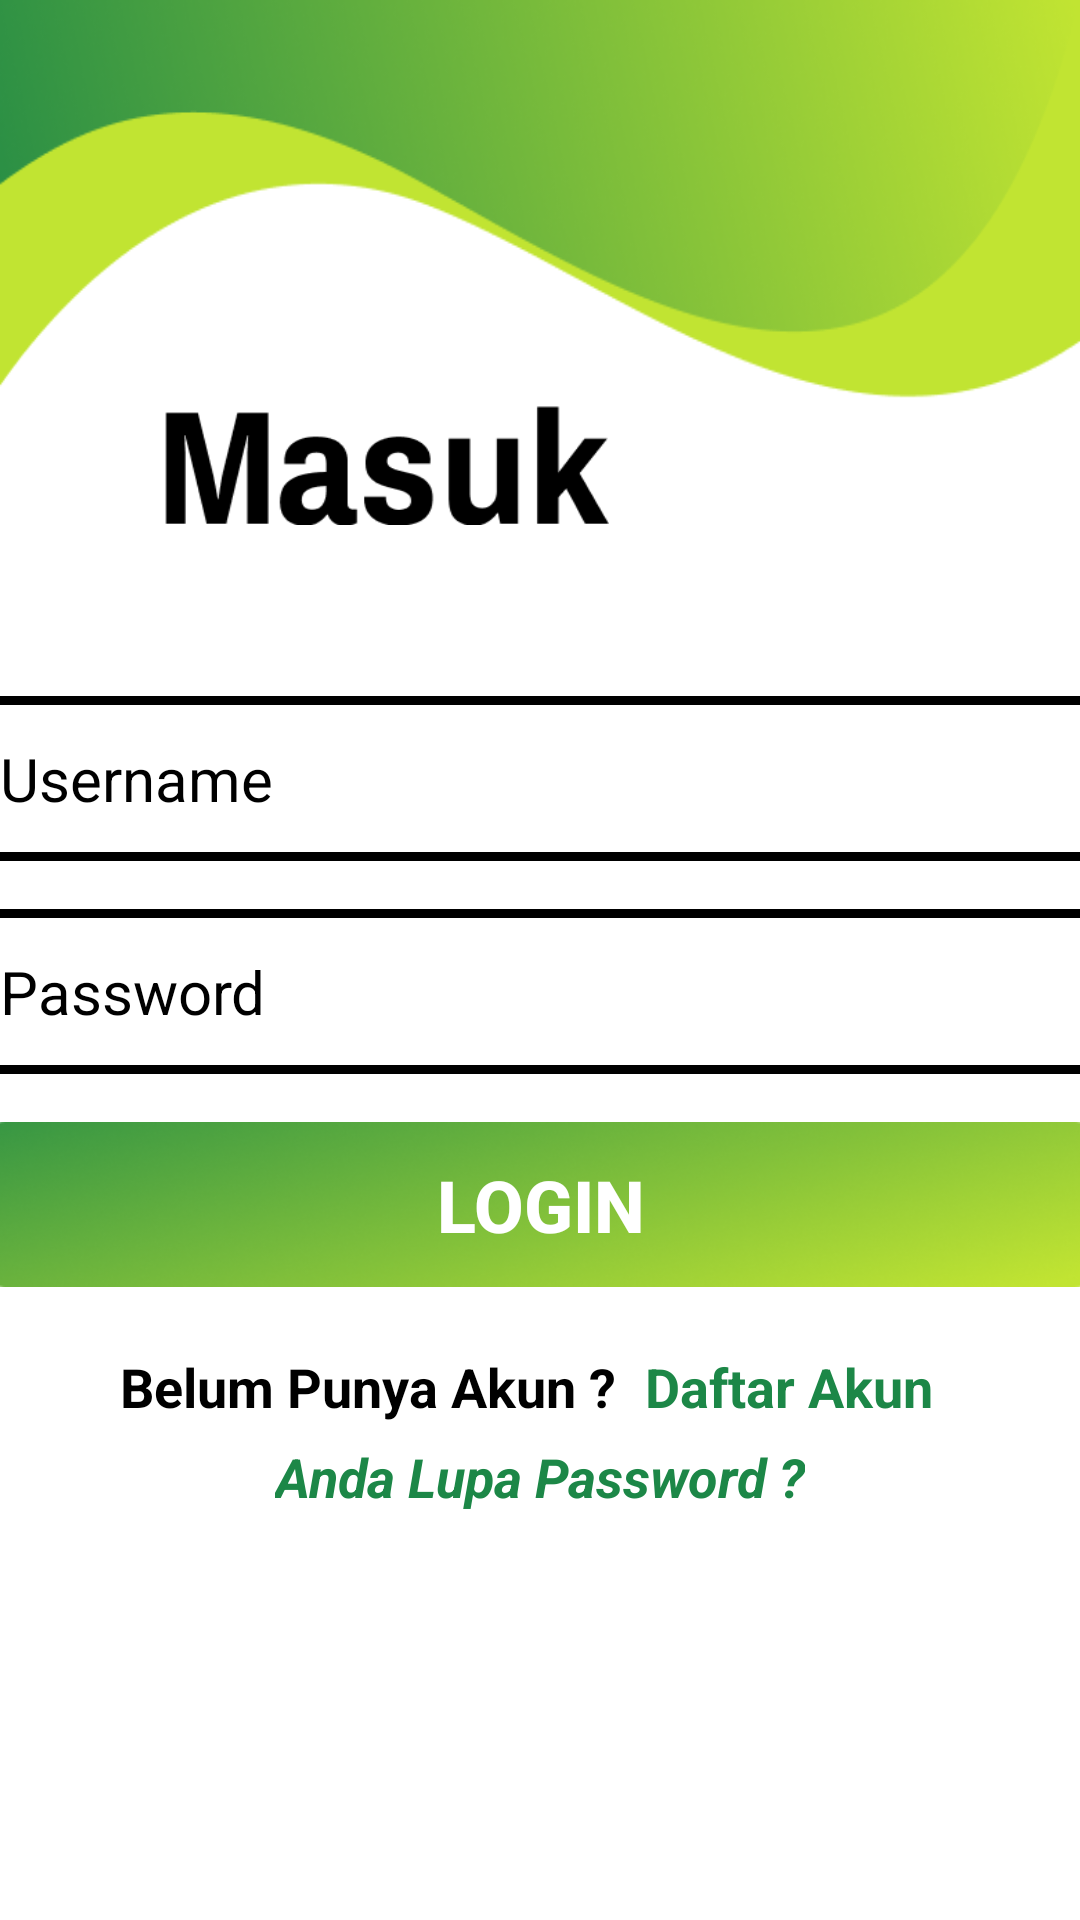

Layout XML and referenced resources for this Android screen:
<!-- AndroidManifest.xml: application theme Theme.EAmil -->
<!-- res/layout/activity_login.xml -->
<?xml version="1.0" encoding="utf-8"?>
<RelativeLayout xmlns:android="http://schemas.android.com/apk/res/android"
    xmlns:app="http://schemas.android.com/apk/res-auto"
    xmlns:tools="http://schemas.android.com/tools"
    android:layout_width="match_parent"
    android:layout_height="match_parent"
    android:background="@color/white"
    tools:context=".login">

    <ImageView
        android:layout_width="match_parent"
        android:layout_height="150dp"
        android:background="@drawable/img_2"
        android:id="@+id/imgheader">
    </ImageView>
    <ImageView
        android:id="@+id/imgfont"
        android:layout_marginTop="135dp"
        android:layout_marginStart="55dp"
        android:layout_marginEnd="50dp"
        android:layout_width="148dp"
        android:layout_height="40dp"
        android:background="@drawable/img_4">
    </ImageView>

    <LinearLayout
        android:layout_width="match_parent"
        android:layout_height="400dp"
        android:layout_below="@id/imgfont"
        android:gravity="center_horizontal"
        android:orientation="vertical">

        <EditText
            android:id="@+id/username"
            android:layout_width="380dp"
            android:layout_height="55dp"
            android:autofillHints="emailAddress"
            android:background="@drawable/shapehitam"
            android:drawablePadding="15dp"
            android:hint="Username"
            android:inputType="textPersonName"
            android:padding="10dp"
            android:textSize="20dp"
            android:drawableStart="@drawable/orang"
            android:textColor="@color/black"
            android:textColorHint="@color/black"
            android:layout_marginTop="57dp">
        </EditText>
        <EditText
            android:id="@+id/password"
            android:layout_width="380dp"
            android:layout_height="55dp"
            android:autofillHints="password"
            android:background="@drawable/shapehitam"
            android:drawablePadding="15dp"
            android:hint="Password"
            android:textSize="20dp"
            android:drawableStart="@drawable/paswd"
            android:inputType="textPassword"
            android:padding="10dp"
            android:textColor="@color/black"
            android:textColorHint="@color/black"
            android:layout_marginTop="16dp">
        </EditText>
        <androidx.appcompat.widget.AppCompatButton
            android:id="@+id/btnlogin"
            android:layout_width="380dp"
            android:layout_height="55dp"
            android:layout_gravity="center"
            android:layout_marginTop="16dp"
            android:onClick="login"
            android:background="@drawable/img_5"
            android:text="Login"
            android:textSize="24dp"
            android:textColor="@color/white"
            android:textStyle="bold">
        </androidx.appcompat.widget.AppCompatButton>

        <LinearLayout
            android:layout_width="match_parent"
            android:layout_height="wrap_content"
            android:orientation="horizontal"
            android:gravity="center_horizontal">
            <TextView
                android:text="Belum Punya Akun ?"
                android:textColor="@color/black"
                android:layout_marginTop="16dp"
                android:layout_width="170dp"
                android:layout_height="wrap_content"
                android:textSize="18dp"
                android:textStyle="bold">
            </TextView>
            <TextView
                android:layout_width="110dp"
                android:layout_height="30dp"
                android:onClick="daftarakun"
                android:text="Daftar Akun"
                android:padding="5dp"
                android:textColor="#1C8747"
                android:layout_marginTop="16dp"
                android:textSize="18dp"
                android:textStyle="bold">
            </TextView>
        </LinearLayout>

        <LinearLayout
            android:layout_width="match_parent"
            android:layout_height="wrap_content"
            android:orientation="vertical"
            android:gravity="center">
            <TextView
                android:layout_gravity="center"
                android:layout_width="wrap_content"
                android:layout_height="wrap_content"
                android:onClick="lupapasword"
                android:text="Anda Lupa Password ?"
                android:padding="5dp"
                android:textColor="#1C8747"
                android:textSize="18dp"
                android:textStyle="italic|bold">
            </TextView>


        </LinearLayout>







    </LinearLayout>

</RelativeLayout>
<!-- resources referenced by this layout -->
<resources>
  <color name="black">#FF000000</color>
  <color name="white">#FFFFFFFF</color>
  <!-- drawable img_2: png bitmap (drawable, 59995 bytes) -->
  <!-- drawable img_4: png bitmap (drawable, 5488 bytes) -->
  <!-- drawable img_5: png bitmap (drawable, 70439 bytes) -->
  <!-- drawable shapehitam (drawable) -->
  <?xml version="1.0" encoding="utf-8"?>
  <shape xmlns:android="http://schemas.android.com/apk/res/android">
      <solid android:color="@color/white"/>
      <stroke android:width="3dp"
          android:color="#000000"/>
      <corners android:radius="5dp"></corners>
  </shape>
  <style name="Theme.EAmil" parent="Theme.MaterialComponents.DayNight.DarkActionBar">
          
          <item name="colorPrimary">#0F6A12</item>
          <item name="colorPrimaryVariant">@color/purple_700</item>
          <item name="colorOnPrimary">@color/white</item>
          
          <item name="colorSecondary">@color/teal_200</item>
          <item name="colorSecondaryVariant">@color/white</item>
          <item name="colorOnSecondary">@color/black</item>
          
          <item name="android:statusBarColor">#4CAF50</item>
          
      </style>
  <color name="purple_700">#FF3700B3</color>
  <color name="teal_200">#FF03DAC5</color>
</resources>
